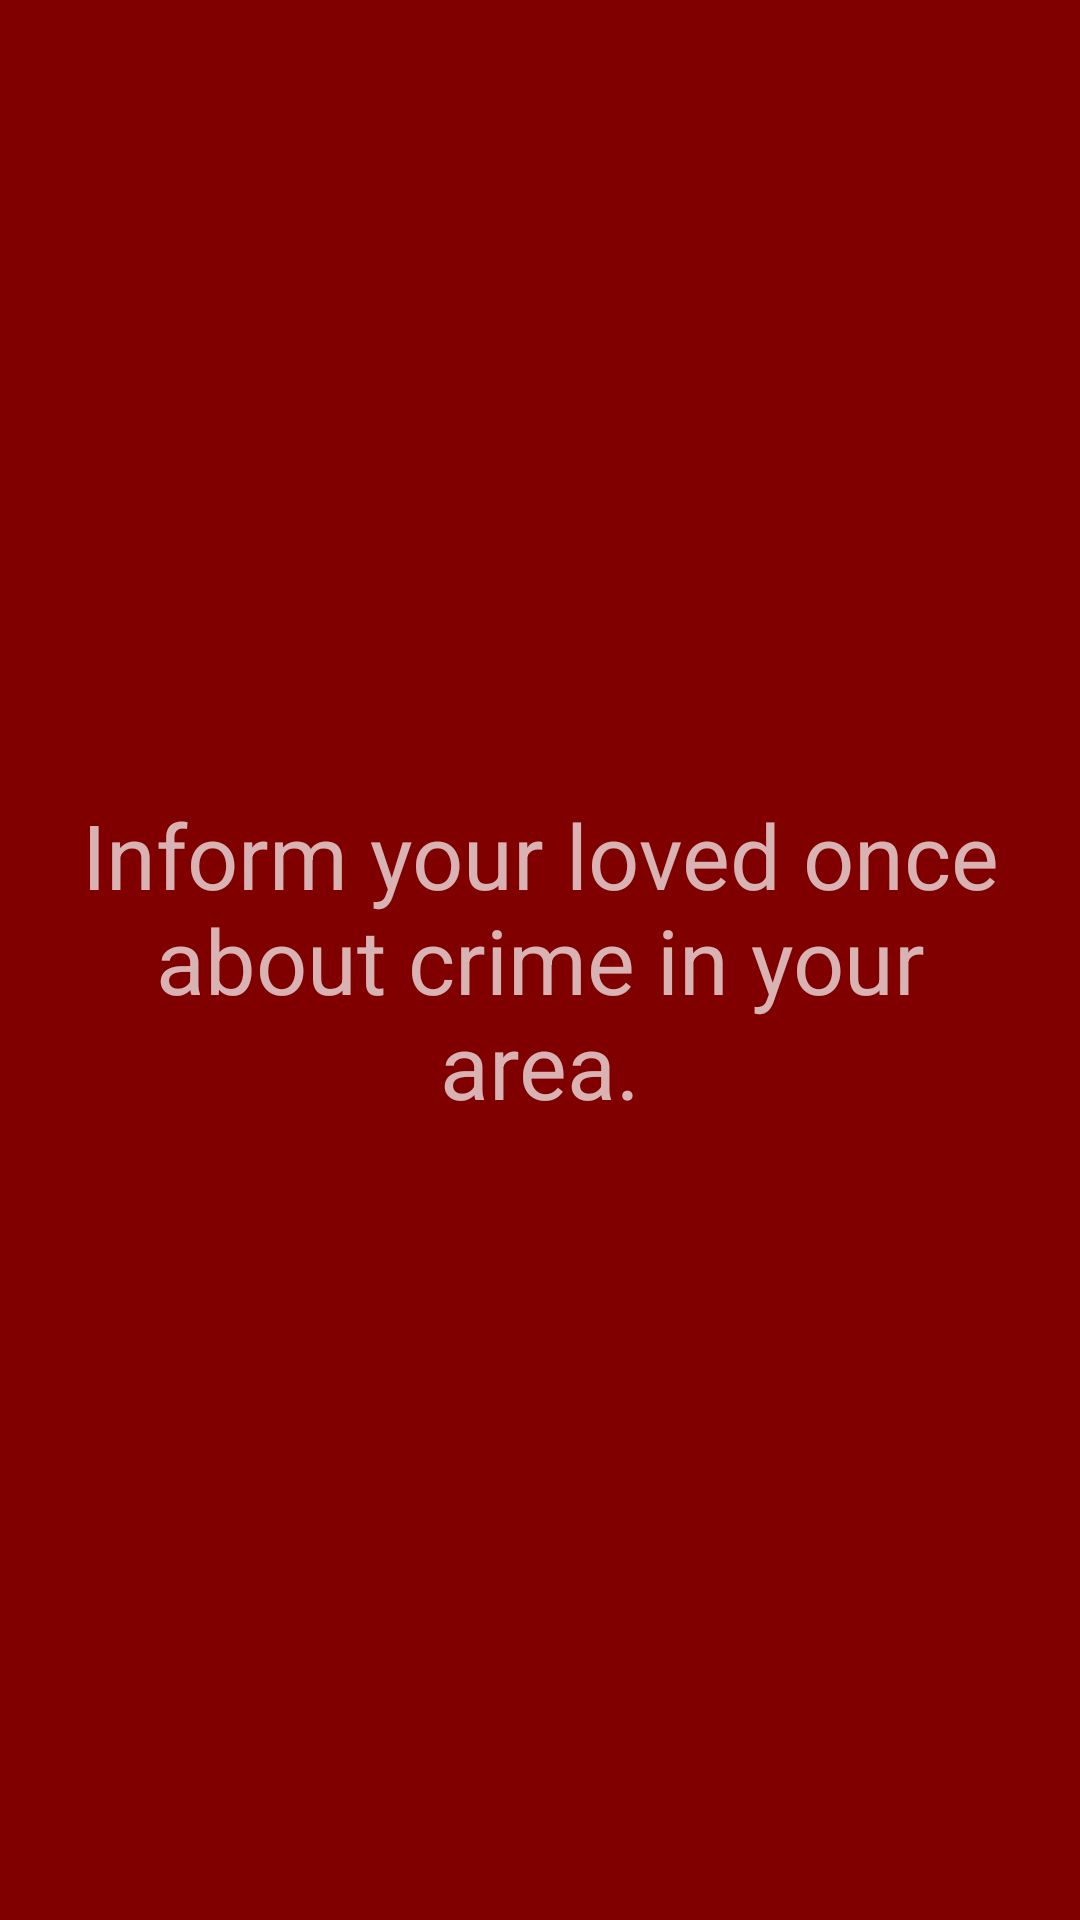

Reconstruct the res/layout file that produces this screen, plus the resources it refers to.
<!-- AndroidManifest.xml: application theme AppTheme.Dark -->
<!-- res/layout/fragment_welcom2.xml -->
<RelativeLayout xmlns:android="http://schemas.android.com/apk/res/android"
    xmlns:tools="http://schemas.android.com/tools" android:layout_width="match_parent"
    android:layout_height="match_parent" android:paddingLeft="@dimen/activity_horizontal_margin"
    android:paddingRight="@dimen/activity_horizontal_margin"
    android:paddingTop="@dimen/activity_vertical_margin"
    android:paddingBottom="@dimen/activity_vertical_margin"
    tools:context="com.endeavour.myapplication.Welcom2Fragment"   android:background="@color/primary_darker">


<TextView android:text="Inform your loved once about crime in your area."
        android:layout_width="wrap_content"
        android:layout_height="wrap_content"
        android:gravity="center"
        android:layout_centerHorizontal="true"
        android:layout_centerVertical="true"
        android:textSize="30sp"/>

</RelativeLayout>
<!-- resources referenced by this layout -->
<resources>
  <color name="primary_darker">#800000</color>
  <dimen name="activity_horizontal_margin">16dp</dimen>
  <dimen name="activity_vertical_margin">16dp</dimen>
  <style name="AppTheme.Dark" parent="Theme.AppCompat.NoActionBar">
          <item name="colorPrimary">@color/primary</item>
          <item name="colorPrimaryDark">@color/primary_dark</item>
          <item name="colorAccent">@color/accent</item>
  
          <item name="android:windowBackground">@color/primary</item>
  
          <item name="colorControlNormal">@color/iron</item>
          <item name="colorControlActivated">@color/white</item>
          <item name="colorControlHighlight">@color/white</item>
          <item name="android:textColorHint">@color/iron</item>
  
          <item name="colorButtonNormal">@color/primary_darker</item>
  
      </style>
  <color name="primary">#F44336</color>
  <color name="primary_dark">#F44336</color>
  <color name="accent">#FFFFFF</color>
  <color name="iron">#CCCCCC</color>
  <color name="white">#FFFFFF</color>
</resources>
